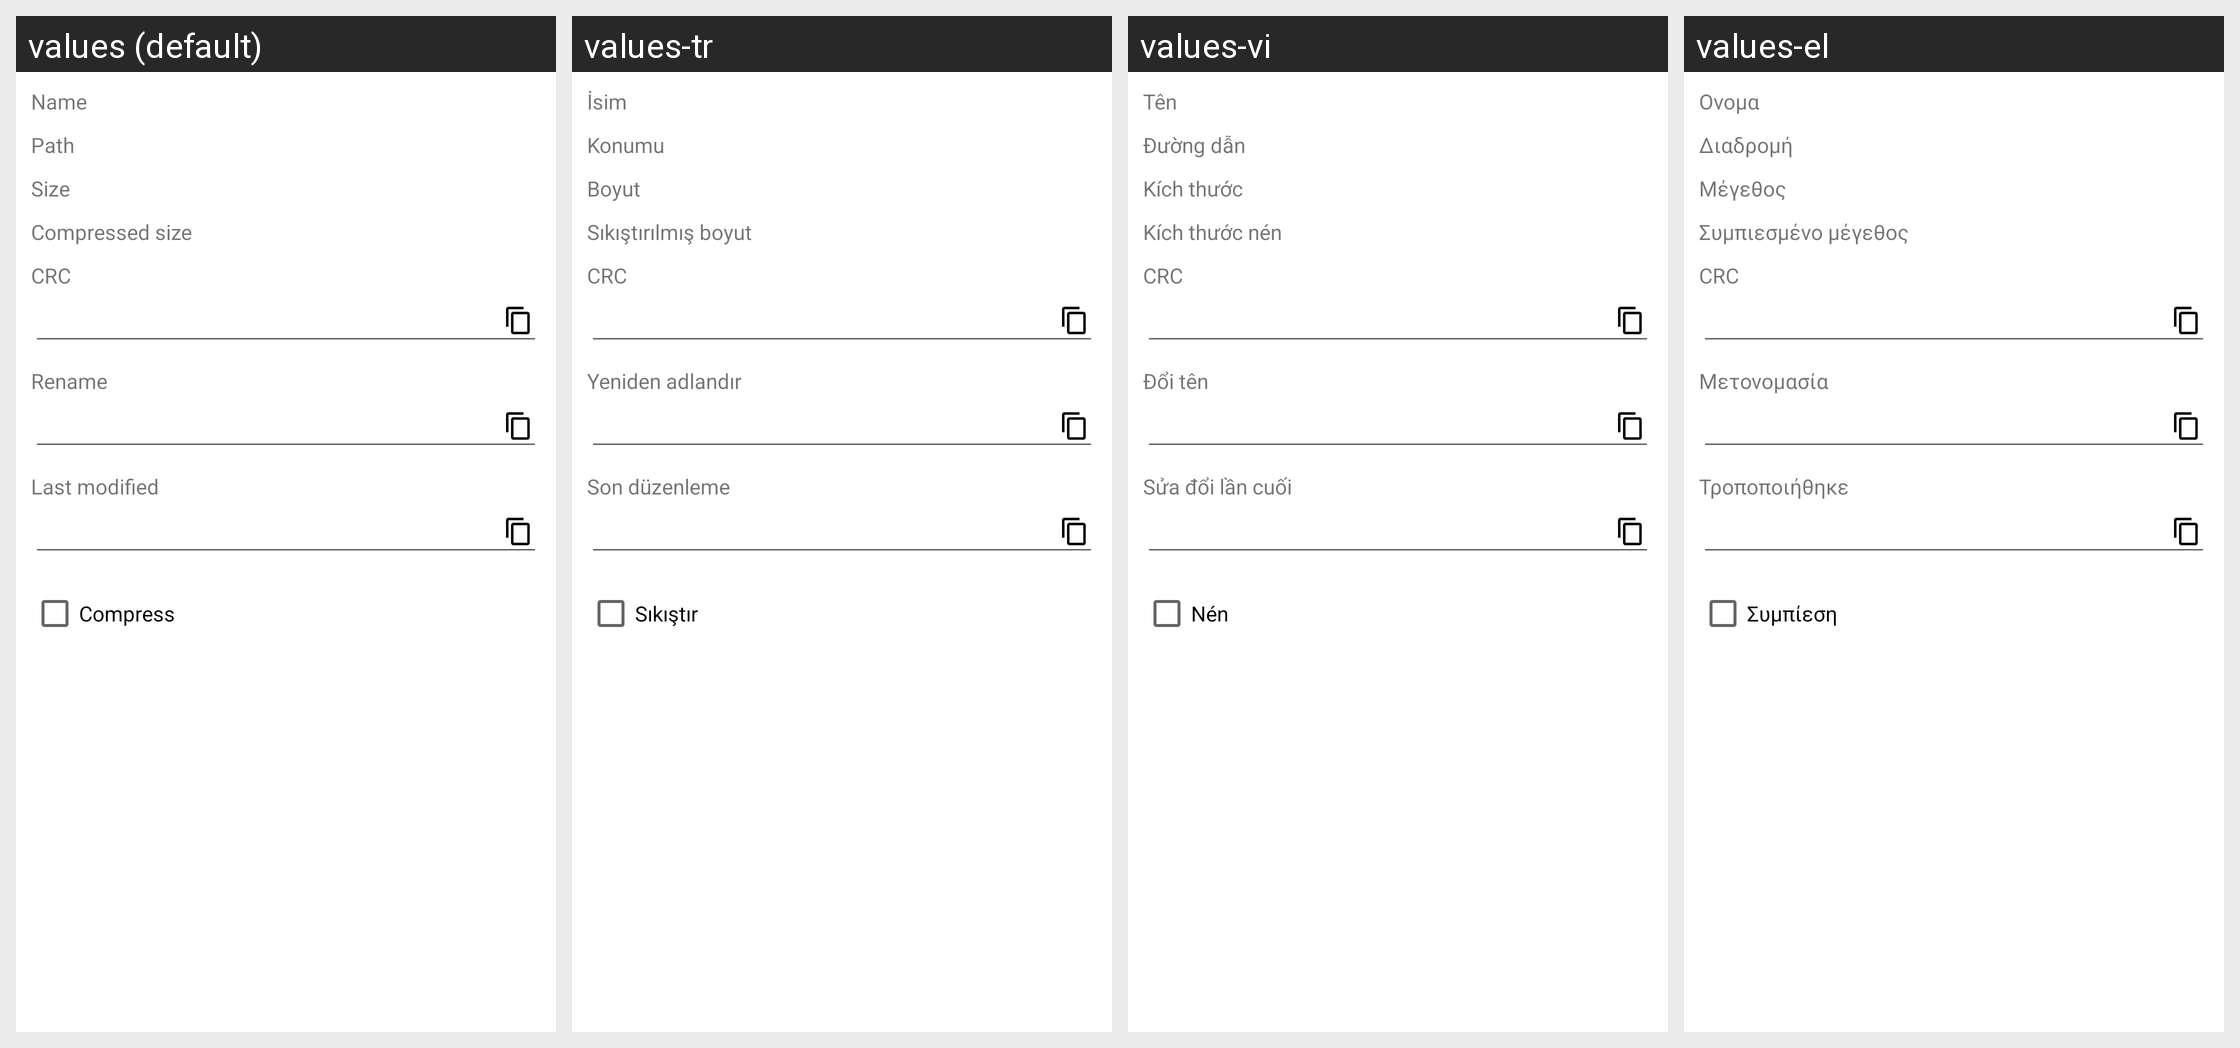

The Android screen above is rendered under several locales of the same app. Produce the string resources it draws, with the default and per-locale values.
Android screen res/layout/zip_prop.xml rendered under 4 locales, left to right: values (default), values-tr, values-vi, values-el. Device: Nexus 5 (rendered at 1080×1920; each locale shown at half size, 540×960, under a caption strip naming it); theme Theme.MaterialComponents.DayNight.NoActionBar.
Other locales in the repository, not shown: values-ar, values-bg, values-cs, values-de, values-es, values-fa, values-fr, values-he, values-hu, values-in, values-it, values-iw, values-ja, values-ko, values-lt, values-my, values-pl, values-pt, values-ro, values-ru, values-sq, values-uk, values-uz, values-zh.
Strings drawn on this screen, with the default value and each locale's value (text and hints the layout hard-codes, and strings that could not be matched under every locale, appear in the picture but are not listed):

name
  values: Name
  values-tr: İsim
  values-vi: Tên
  values-el: Ονομα

path_app
  values: Path
  values-tr: Konumu
  values-vi: Đường dẫn
  values-el: Διαδρομή

size_label
  values: Size
  values-tr: Boyut
  values-vi: Kích thước
  values-el: Μέγεθος

csize_label
  values: Compressed size
  values-tr: Sıkıştırılmış boyut
  values-vi: Kích thước nén
  values-el: Συμπιεσμένο μέγεθος

rename
  values: Rename
  values-tr: Yeniden adlandır
  values-vi: Đổi tên
  values-el: Μετονομασία

modified
  values: Last modified
  values-tr: Son düzenleme
  values-vi: Sửa đổi lần cuối
  values-el: Τροποποιήθηκε

mcompress
  values: Compress
  values-tr: Sıkıştır
  values-vi: Nén
  values-el: Συμπίεση
